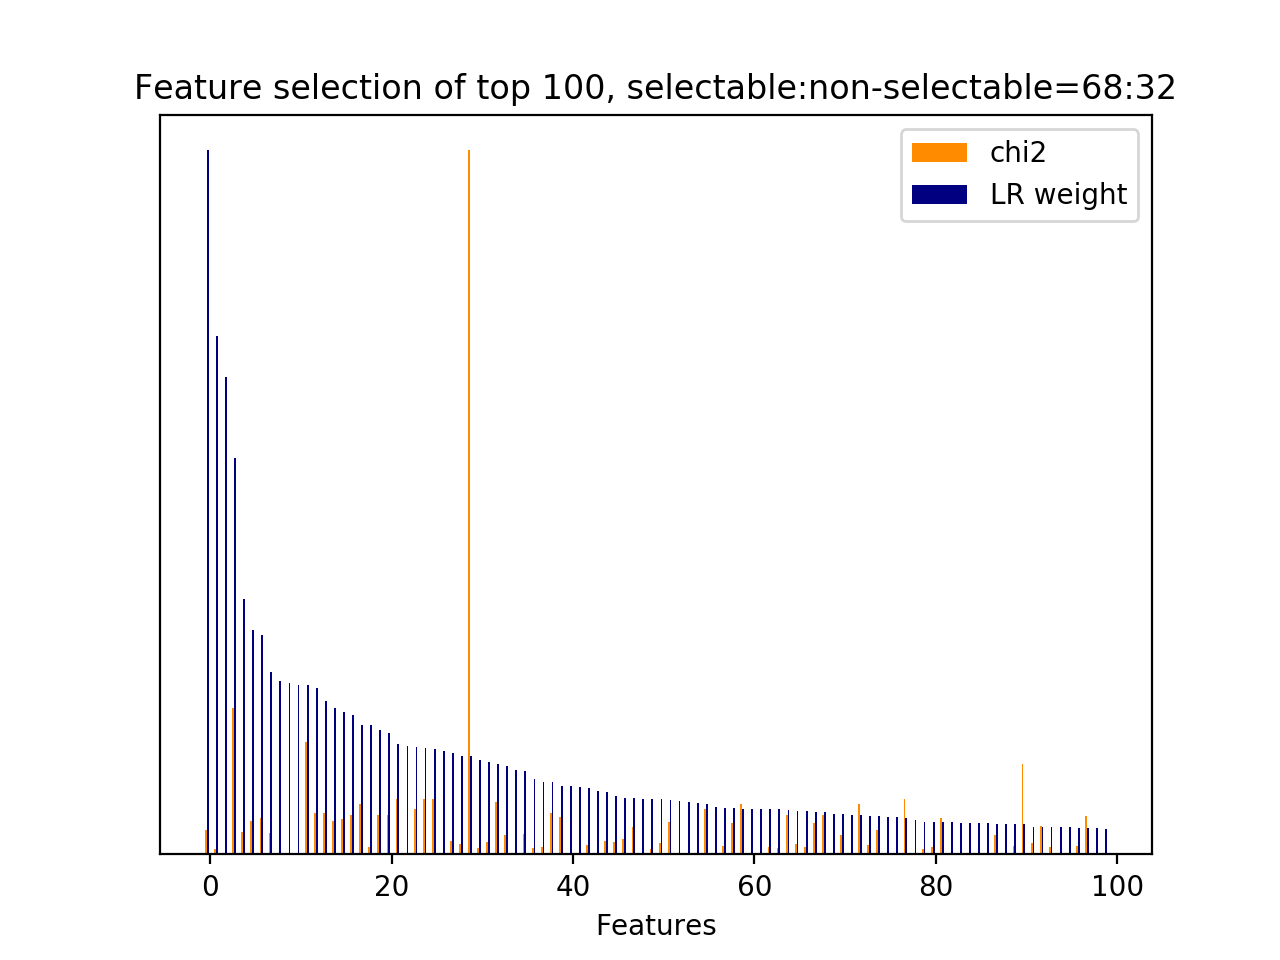

The table this chart was drawn from, first rows:
id, name, prefix, chi2, chi2_rank, clf_weight, clf_weight_rank
30, 3, b'3-time_feature__time_ratio', 251.3, 68, 1, 0
4123, 4.1, b'4.1-ngram.next_system_utterance__sure', 60.04, 237, 0.7362, 1
8845, 9.1, b'9.1-w2v_feature.current_user_utterance…, 0.0000, 3137, 0.6786, 2
8524, 7, b'7-syntactic_feature__subj_word__next_s…, 1522, 2, 0.5624, 3
6600, 5, b'5-phrase_feature__noun_phrases__next_s…, 232.6, 73, 0.3632, 4
34, 4.1, b'4.1-ngram.current_user_utterance__addr…, 350.5, 49, 0.3182, 5
6506, 5, b'5-phrase_feature__noun_phrases__next_s…, 383.3, 41, 0.3110, 6
6760, 5, b'5-phrase_feature__noun_phrases__next_s…, 225.2, 77, 0.2587, 7
8835, 9.1, b'9.1-w2v_feature.current_user_utterance…, 0.0000, 3127, 0.2465, 8
8833, 9.1, b'9.1-w2v_feature.current_user_utterance…, 0.0000, 3114, 0.2437, 9
8846, 9.1, b'9.1-w2v_feature.current_user_utterance…, 0.0000, 3138, 0.2405, 10
8126, 7, b'7-syntactic_feature__root_word__next_s…, 1172, 3, 0.2402, 11
5241, 5, b'5-phrase_feature__noun_phrases__curren…, 425.8, 27, 0.2366, 12
1, 2.1, b'2.1-user_action_words.current_user_utt…, 426.7, 26, 0.2175, 13
4787, 4.1, b'4.1-ngram.next_user_utterance__good', 342.7, 51, 0.2076, 14
6384, 5, b'5-phrase_feature__noun_phrases__next_s…, 367.8, 44, 0.2024, 15
5127, 4.1, b'4.1-ngram.next_user_utterance__thank', 412.8, 31, 0.1984, 16
7427, 6, b'6-entity_feature__entity__next_system_…, 529.2, 15, 0.1838, 17
7709, 7, b'7-syntactic_feature__obj_word__next_sy…, 80.47, 187, 0.1833, 18
15, 2.1, b'2.1-user_action_words.current_user_utt…, 410.7, 33, 0.1762, 19
5614, 5, b'5-phrase_feature__noun_phrases__curren…, 410.7, 32, 0.1721, 20
6516, 5, b'5-phrase_feature__noun_phrases__next_s…, 579.7, 12, 0.1564, 21
8836, 9.1, b'9.1-w2v_feature.current_user_utterance…, 0.0000, 3128, 0.1539, 22
6900, 5, b'5-phrase_feature__noun_phrases__next_u…, 469.2, 21, 0.1532, 23
6473, 5, b'5-phrase_feature__noun_phrases__next_s…, 579.7, 11, 0.1516, 24
6517, 5, b'5-phrase_feature__noun_phrases__next_s…, 579.7, 10, 0.1499, 25
8834, 9.1, b'9.1-w2v_feature.current_user_utterance…, 0.0000, 3113, 0.1473, 26
6029, 5, b'5-phrase_feature__noun_phrases__next_s…, 140.4, 108, 0.1440, 27
5366, 5, b'5-phrase_feature__noun_phrases__curren…, 112.6, 134, 0.1404, 28
32, 3, b'3-time_feature__turns_to_end', 7328, 0, 0.1398, 29
527, 4.1, b'4.1-ngram.current_user_utterance__post…, 62.67, 227, 0.1338, 30
8102, 7, b'7-syntactic_feature__root_word__next_s…, 129.5, 121, 0.1308, 31
4587, 1, b'1-utterance_length.next_user_utterance…, 544.2, 14, 0.1279, 32
507, 4.1, b'4.1-ngram.current_user_utterance__phon…, 201.5, 86, 0.1259, 33
8822, 9.1, b'9.1-w2v_feature.current_user_utterance…, 0.0000, 3125, 0.1198, 34
4936, 4.1, b'4.1-ngram.next_user_utterance__number', 213.1, 80, 0.1190, 35
526, 4.1, b'4.1-ngram.current_user_utterance__post…, 62.74, 226, 0.1066, 36
930, 4.1, b'4.1-ngram.current_user_utterance__what…, 78.92, 191, 0.1034, 37
6959, 5, b'5-phrase_feature__noun_phrases__next_u…, 434.4, 25, 0.1032, 38
2564, 4.1, b'4.1-ngram.next_system_utterance__like', 388.3, 38, 0.0977, 39
8624, 8.1, b'8.1-lda_feature.current_user_utterance…, 0.0000, 3183, 0.0971, 40
8843, 9.1, b'9.1-w2v_feature.current_user_utterance…, 0.0000, 3135, 0.0959, 41
4734, 4.1, b'4.1-ngram.next_user_utterance__doesnt', 101.7, 152, 0.0936, 42
8581, 8.1, b'8.1-lda_feature.current_user_utterance…, 0.0000, 3226, 0.0906, 43
7749, 7, b'7-syntactic_feature__root_word__curren…, 139.3, 109, 0.0882, 44
8455, 7, b'7-syntactic_feature__subj_word__next_s…, 133.4, 117, 0.0824, 45
4613, 2.2, b'2.2-#user_action_words.next_user_utter…, 156.4, 104, 0.0806, 46
6244, 5, b'5-phrase_feature__noun_phrases__next_s…, 288.4, 61, 0.0805, 47
8585, 8.1, b'8.1-lda_feature.current_user_utterance…, 0.0000, 3222, 0.0791, 48
152, 4.1, b'4.1-ngram.current_user_utterance__code…, 58.9, 241, 0.0787, 49
5680, 5, b'5-phrase_feature__noun_phrases__curren…, 116.1, 130, 0.0780, 50
4676, 4.1, b'4.1-ngram.next_user_utterance__bye', 341.3, 52, 0.0768, 51
8812, 9.1, b'9.1-w2v_feature.current_user_utterance…, 0.0000, 3174, 0.0756, 52
8838, 9.1, b'9.1-w2v_feature.current_user_utterance…, 0.0000, 3130, 0.0740, 53
8586, 8.1, b'8.1-lda_feature.current_user_utterance…, 0.0000, 3221, 0.0728, 54
8141, 7, b'7-syntactic_feature__root_word__next_s…, 467.9, 22, 0.0710, 55
8728, 9.1, b'9.1-w2v_feature.current_user_utterance…, 0.0000, 3079, 0.0669, 56
6464, 5, b'5-phrase_feature__noun_phrases__next_s…, 86.23, 171, 0.0662, 57
5129, 4.1, b'4.1-ngram.next_user_utterance__thank g…, 331, 56, 0.0654, 58
4602, 2.1, b'2.1-user_action_words.next_user_uttera…, 520.1, 17, 0.0651, 59
... 469 more rows
